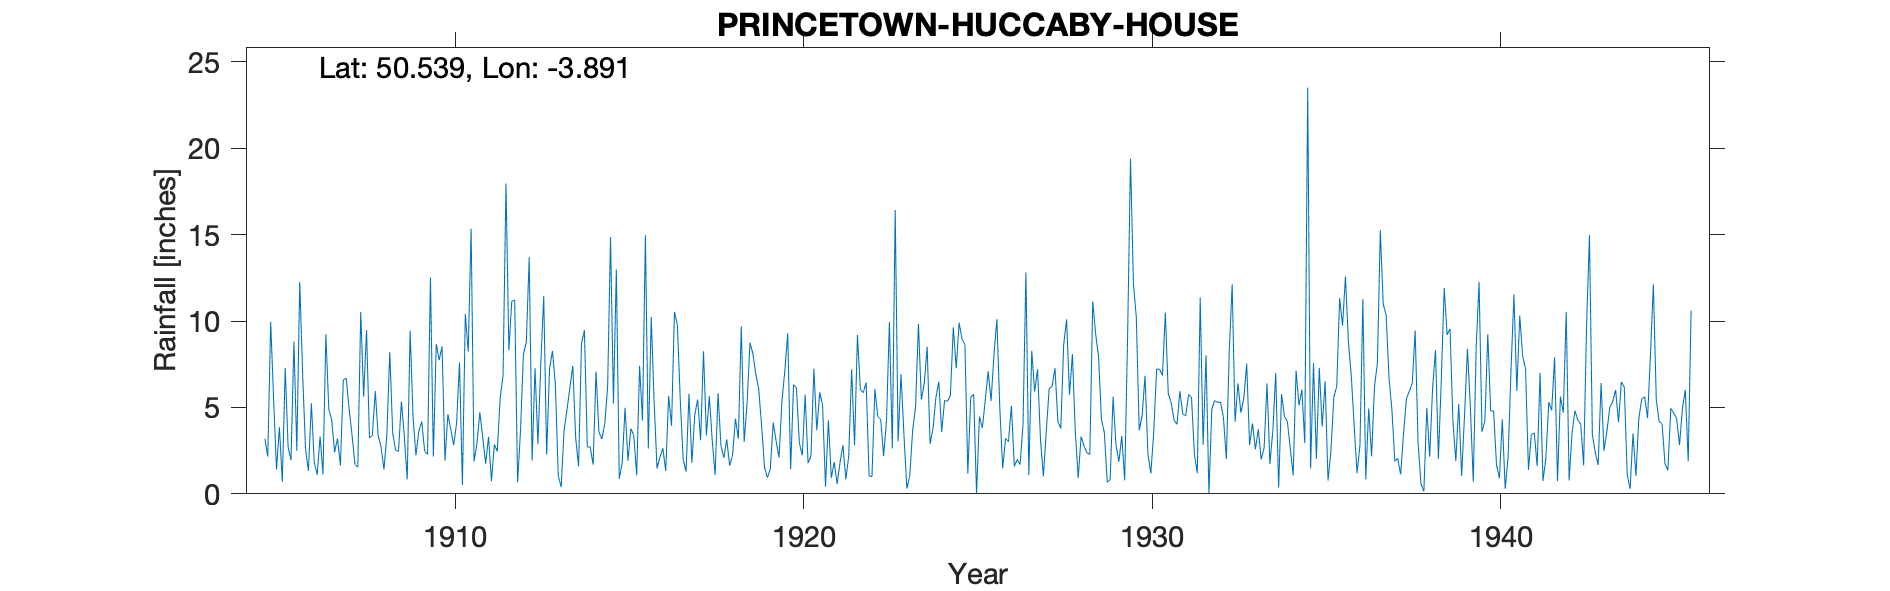

The data file committed next to this chart (first rows):
PRINCETOWN-HUCCABY-HOUSE, , , , , , , , , , , , , , , , , , , , , , , 
Grid ref, SX660728, Long, -3.891, Lat, 50.54, Elevation, 900, ft, , , , , , , , , , , , , , , 
Station no, 1705, , , , , , , , , , , , , , , , , , , , , , 
, 1900, 1901, 1902, 1903, 1904, 1905, 1906, 1907, 1908, 1909, 1910, 1911, 1912, 1913, 1914, 1915, 1916, 1917, 1918, 1919, 1920, 1921, 1922
January, , , , , , 3.19, 12.26, 2.41, 3.23, 3.33, 7.74, 1.88, 8.31, 11.44, 1.59, 5.24, 2.62, 1.98, 5.83, 8.12, 9.28, 5.13, 9.19
February, , , , , , 2.16, 6.91, 3.2, 3.38, 0.83, 8.53, 2.88, 11.14, 2.27, 8.7, 12.97, 10.23, 1.29, 2.8, 6.94, 1.41, 0.42, 6.04
March, , , , , , 9.95, 2.57, 1.64, 5.94, 9.44, 1.92, 4.72, 11.21, 7.25, 9.47, 0.87, 5.33, 5.78, 2.08, 6.07, 6.31, 4.26, 5.85
April, , , , , , 5.51, 1.33, 6.58, 3.36, 4.48, 4.6, 3.27, 0.67, 8.27, 2.71, 1.78, 1.47, 1.8, 3.15, 3.96, 6.13, 0.93, 6.44
May, , , , , , 1.41, 5.24, 6.7, 2.71, 2.23, 3.73, 1.74, 3.64, 6.35, 2.71, 4.98, 2.12, 4.57, 1.63, 1.54, 2.94, 1.84, 1.04
June, , , , , , 3.86, 1.83, 4.91, 1.41, 3.62, 2.82, 3.29, 8.08, 1.04, 1.69, 1.92, 2.64, 5.46, 2.23, 0.94, 2.23, 0.57, 0.99
July, , , , , , 0.69, 1.1, 3.42, 3.44, 4.19, 4.09, 0.74, 8.76, 0.39, 7.07, 3.77, 1.32, 3.1, 4.34, 1.44, 5.73, 1.82, 6.07
August, , , , , , 7.28, 3.32, 1.7, 8.2, 2.47, 7.61, 2.86, 13.69, 3.67, 3.57, 3.39, 5.67, 8.25, 3.19, 4.12, 1.78, 2.82, 4.48
September, , , , , , 2.69, 1.13, 1.55, 3.52, 2.28, 0.51, 2.46, 1.92, 4.85, 3.17, 1.08, 3.94, 3.39, 9.7, 3.06, 2.18, 0.84, 4.32
October, , , , , , 1.95, 9.24, 10.53, 2.53, 12.52, 10.41, 5.53, 7.27, 6.14, 4.03, 7.41, 10.53, 5.65, 3, 2.1, 7.24, 2.18, 2.18
November, , , , , , 8.81, 4.91, 5.62, 2.46, 2.15, 8.22, 6.86, 2.87, 7.4, 6.21, 4.24, 9.77, 3.1, 5.23, 5.35, 3.68, 7.21, 4.24
December, , , , , , 2.49, 4.28, 9.47, 5.34, 8.68, 15.34, 17.96, 7.57, 3.22, 14.86, 14.97, 5.45, 1.09, 8.74, 7.12, 5.87, 2.82, 9.95
Total, , , , , , 49.99, 54.12, 57.73, 45.52, 56.22, 75.52, 54.19, 85.13, 62.29, 65.78, 62.62, 61.09, 45.46, 51.92, 50.76, 54.78, 30.84, 60.79
1930 Values in last column, but column n…, , , , , , , , , , , , , , , , , , , , , , , 
Av 1916-1950 58.92 in based on 25 yrs 19…, , , , , , , , , , , , , , , , , , , , , , , 
